2-way image classification set "anemia_real" from GitHub (zelphyx/Maternin-AI-Service); label vocabulary: anemia, normal.

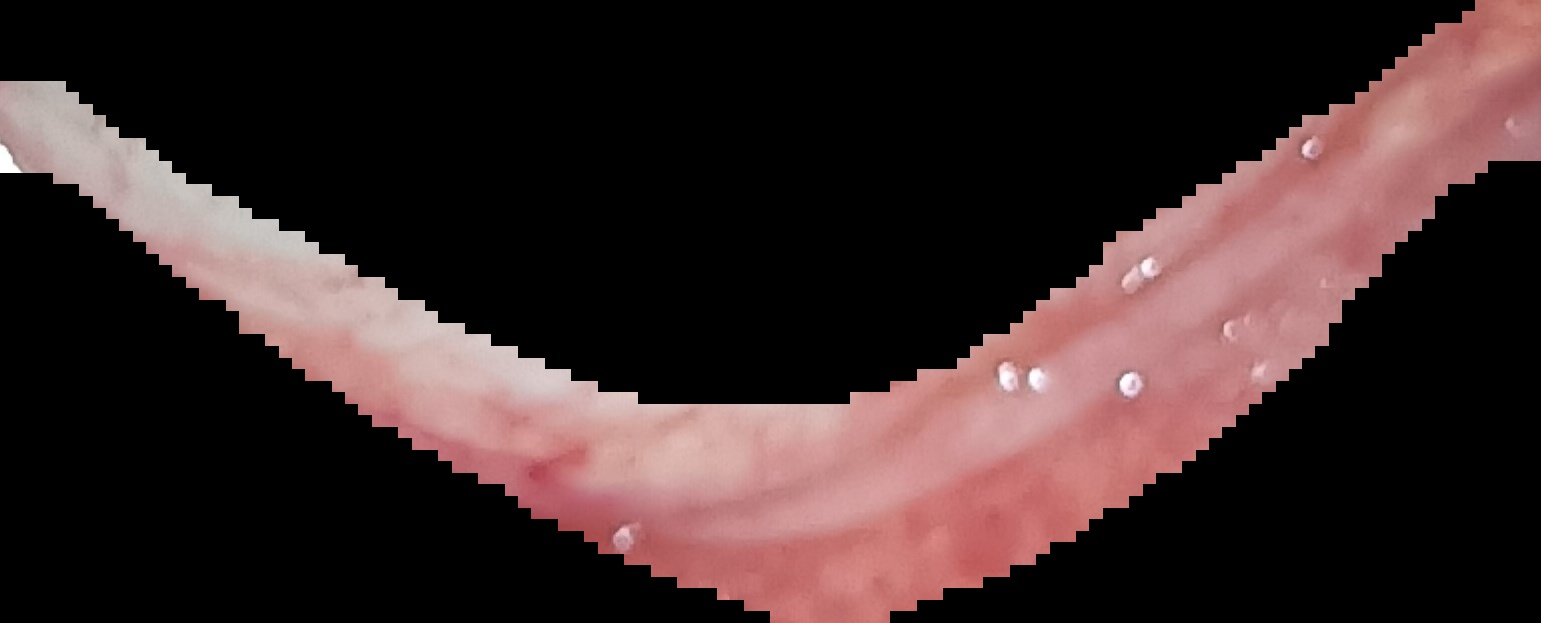
Label: normal

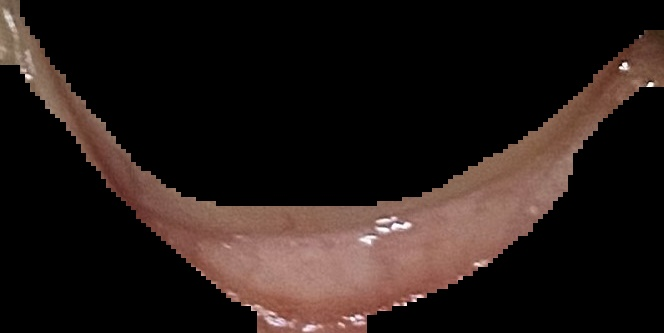
Label: normal

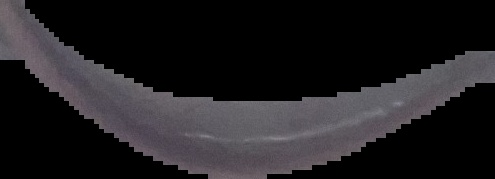
Label: normal

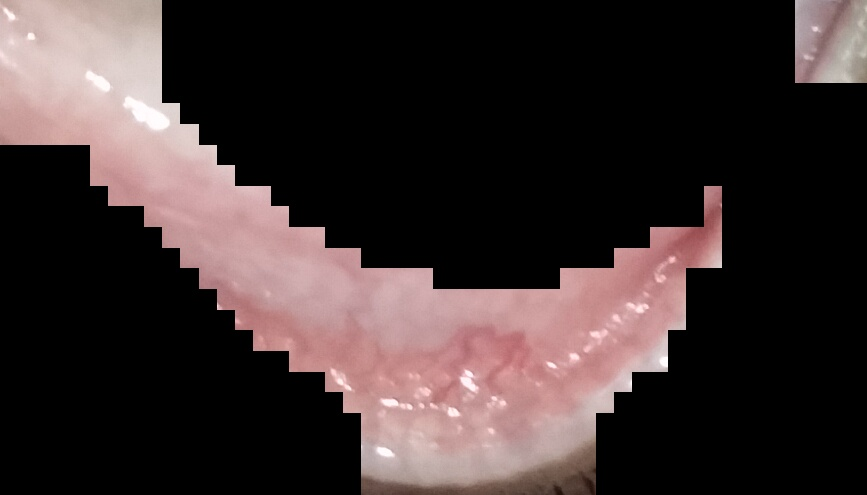
Label: normal

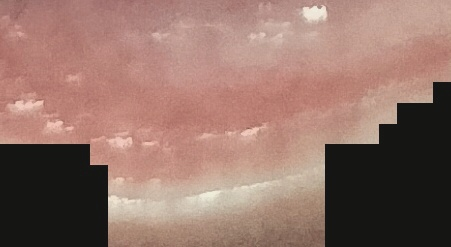
Label: anemia

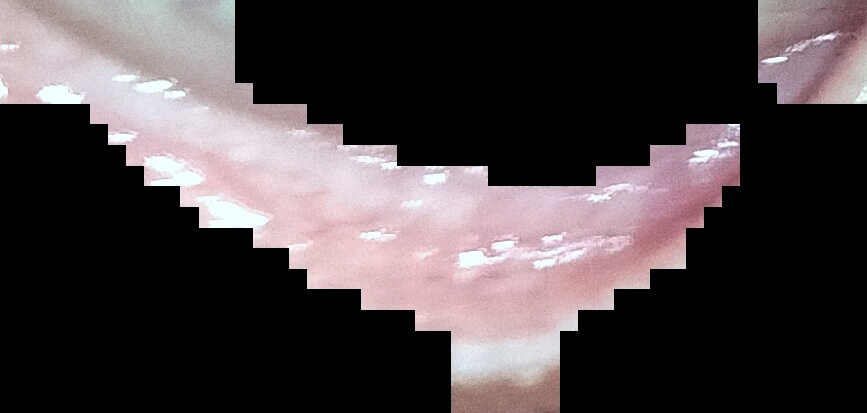
Label: anemia
